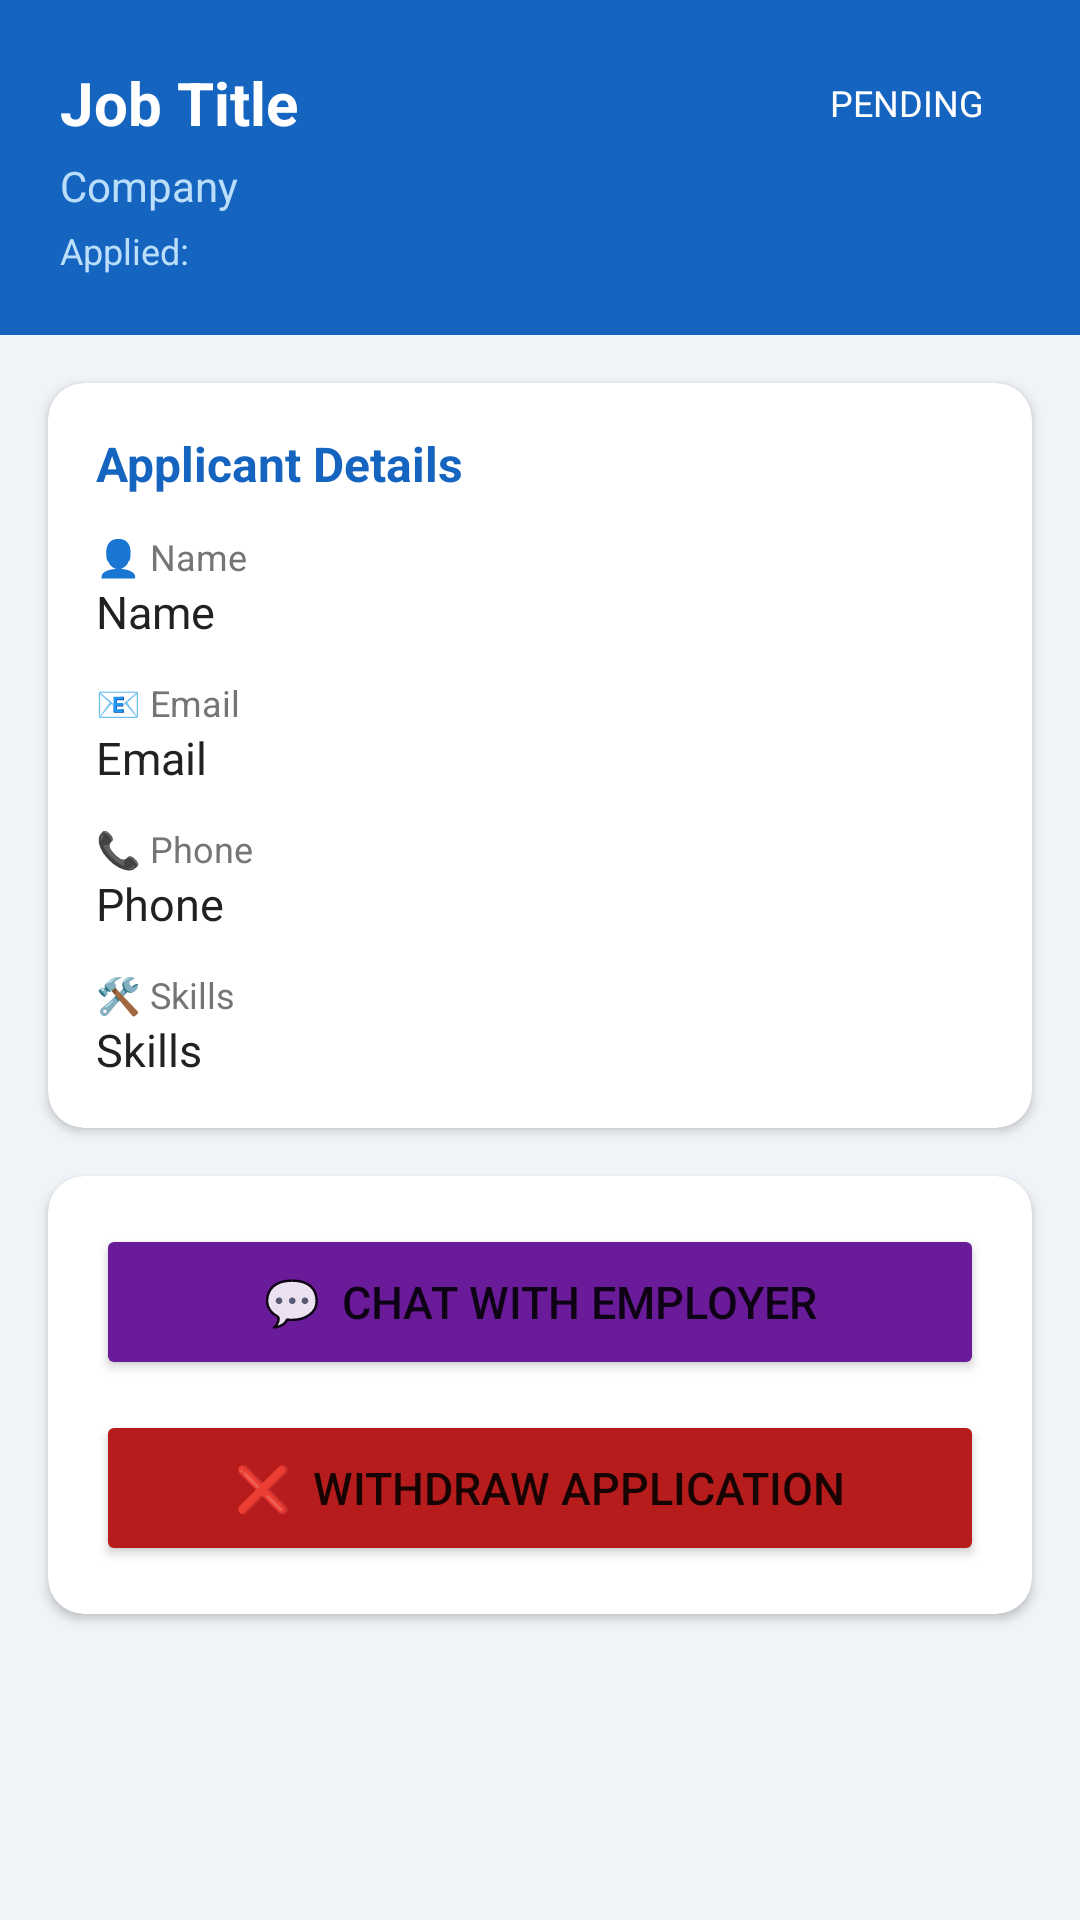

Here is an Android app screen rendered from its layout file. Give the layout XML and the strings, colors and styles it references.
<!-- AndroidManifest.xml: application theme Theme.JobPortal -->
<!-- res/layout/activity_application_detail.xml -->
<?xml version="1.0" encoding="utf-8"?>
<ScrollView xmlns:android="http://schemas.android.com/apk/res/android"
    android:id="@+id/rootLayout"
    android:layout_width="match_parent"
    android:layout_height="match_parent"
    android:background="#F0F4F8">

    <LinearLayout
        android:layout_width="match_parent"
        android:layout_height="wrap_content"
        android:orientation="vertical">

        <LinearLayout
            android:layout_width="match_parent"
            android:layout_height="wrap_content"
            android:background="#1565C0"
            android:padding="20dp"
            android:orientation="vertical">

            <LinearLayout
                android:layout_width="match_parent"
                android:layout_height="wrap_content"
                android:orientation="horizontal"
                android:gravity="center_vertical">

                <TextView
                    android:id="@+id/tvJobTitle"
                    android:layout_width="0dp"
                    android:layout_height="wrap_content"
                    android:layout_weight="1"
                    android:text="Job Title"
                    android:textColor="#FFFFFF"
                    android:textSize="20sp"
                    android:textStyle="bold"/>

                <TextView
                    android:id="@+id/tvStatus"
                    android:layout_width="wrap_content"
                    android:layout_height="wrap_content"
                    android:text="PENDING"
                    android:textColor="#FFFFFF"
                    android:textSize="12sp"
                    android:paddingStart="12dp"
                    android:paddingEnd="12dp"
                    android:paddingTop="6dp"
                    android:paddingBottom="6dp"/>

            </LinearLayout>

            <TextView
                android:id="@+id/tvCompany"
                android:layout_width="wrap_content"
                android:layout_height="wrap_content"
                android:text="Company"
                android:textColor="#BBDEFB"
                android:textSize="14sp"
                android:layout_marginTop="4dp"/>

            <TextView
                android:id="@+id/tvAppliedDate"
                android:layout_width="wrap_content"
                android:layout_height="wrap_content"
                android:text="Applied: "
                android:textColor="#BBDEFB"
                android:textSize="12sp"
                android:layout_marginTop="4dp"/>

        </LinearLayout>

        <ProgressBar
            android:id="@+id/progressBar"
            android:layout_width="wrap_content"
            android:layout_height="wrap_content"
            android:layout_gravity="center"
            android:visibility="gone"/>

        <androidx.cardview.widget.CardView
            xmlns:app="http://schemas.android.com/apk/res-auto"
            android:layout_width="match_parent"
            android:layout_height="wrap_content"
            android:layout_margin="16dp"
            app:cardCornerRadius="12dp"
            app:cardElevation="2dp">

            <LinearLayout
                android:layout_width="match_parent"
                android:layout_height="wrap_content"
                android:orientation="vertical"
                android:padding="16dp">

                <TextView
                    android:layout_width="wrap_content"
                    android:layout_height="wrap_content"
                    android:text="Applicant Details"
                    android:textSize="16sp"
                    android:textStyle="bold"
                    android:textColor="#1565C0"
                    android:layout_marginBottom="12dp"/>

                <TextView
                    android:layout_width="wrap_content"
                    android:layout_height="wrap_content"
                    android:text="👤 Name"
                    android:textSize="12sp"
                    android:textColor="#757575"/>

                <TextView
                    android:id="@+id/tvSeekerName"
                    android:layout_width="wrap_content"
                    android:layout_height="wrap_content"
                    android:text="Name"
                    android:textSize="15sp"
                    android:textColor="#212121"
                    android:layout_marginBottom="12dp"/>

                <TextView
                    android:layout_width="wrap_content"
                    android:layout_height="wrap_content"
                    android:text="📧 Email"
                    android:textSize="12sp"
                    android:textColor="#757575"/>

                <TextView
                    android:id="@+id/tvSeekerEmail"
                    android:layout_width="wrap_content"
                    android:layout_height="wrap_content"
                    android:text="Email"
                    android:textSize="15sp"
                    android:textColor="#212121"
                    android:layout_marginBottom="12dp"/>

                <TextView
                    android:layout_width="wrap_content"
                    android:layout_height="wrap_content"
                    android:text="📞 Phone"
                    android:textSize="12sp"
                    android:textColor="#757575"/>

                <TextView
                    android:id="@+id/tvSeekerPhone"
                    android:layout_width="wrap_content"
                    android:layout_height="wrap_content"
                    android:text="Phone"
                    android:textSize="15sp"
                    android:textColor="#212121"
                    android:layout_marginBottom="12dp"/>

                <TextView
                    android:layout_width="wrap_content"
                    android:layout_height="wrap_content"
                    android:text="🛠️ Skills"
                    android:textSize="12sp"
                    android:textColor="#757575"/>

                <TextView
                    android:id="@+id/tvSeekerSkills"
                    android:layout_width="wrap_content"
                    android:layout_height="wrap_content"
                    android:text="Skills"
                    android:textSize="15sp"
                    android:textColor="#212121"/>

            </LinearLayout>
        </androidx.cardview.widget.CardView>

        <androidx.cardview.widget.CardView
            xmlns:app="http://schemas.android.com/apk/res-auto"
            android:layout_width="match_parent"
            android:layout_height="wrap_content"
            android:layout_marginStart="16dp"
            android:layout_marginEnd="16dp"
            android:layout_marginBottom="16dp"
            app:cardCornerRadius="12dp"
            app:cardElevation="2dp">

            <LinearLayout
                android:layout_width="match_parent"
                android:layout_height="wrap_content"
                android:orientation="vertical"
                android:padding="16dp">

                <Button
                    android:id="@+id/btnChat"
                    android:layout_width="match_parent"
                    android:layout_height="52dp"
                    android:text="💬  Chat with Employer"
                    android:textSize="15sp"
                    android:backgroundTint="#6A1B9A"
                    android:layout_marginBottom="10dp"/>

                <Button
                    android:id="@+id/btnWithdraw"
                    android:layout_width="match_parent"
                    android:layout_height="52dp"
                    android:text="❌  Withdraw Application"
                    android:textSize="15sp"
                    android:backgroundTint="#B71C1C"/>

            </LinearLayout>
        </androidx.cardview.widget.CardView>

    </LinearLayout>
</ScrollView>
<!-- resources referenced by this layout -->
<resources>
  <style name="Theme.JobPortal" parent="Theme.MaterialComponents.Light.NoActionBar">
          <item name="colorPrimary">#1565C0</item>
          <item name="colorPrimaryVariant">#0D47A1</item>
          <item name="colorOnPrimary">#FFFFFF</item>
          <item name="colorSecondary">#1565C0</item>
          <item name="colorSecondaryVariant">#0D47A1</item>
          <item name="colorOnSecondary">#FFFFFF</item>
          <item name="android:statusBarColor">@android:color/transparent</item>
          <item name="android:navigationBarColor">@android:color/transparent</item>
          <item name="android:windowTranslucentStatus">false</item>
          <item name="android:windowTranslucentNavigation">false</item>
          <item name="android:windowDrawsSystemBarBackgrounds">true</item>
          <item name="android:windowLightStatusBar">false</item>
      </style>
</resources>
